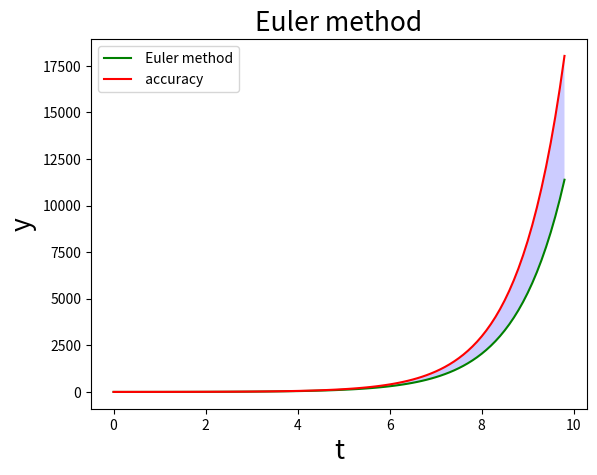

This chart was generated by the following Python code:
'''
Author: weihan-Chen
Github: https://github.com/weihan-Chen
Date: 2020-10-10 11:23:35
LastEditors: weihan-Chen
LastEditTime: 2020-10-15 01:25:46
Description: 
'''

import math
from matplotlib import pyplot as plt

t_0 = 0
y_0 = 1
tau = 0.1
i = 1
solve = []
Euler = []
t = []
while i < 100:
    if i == 1:
        y_n = y_0
        t_n = t_0
    Euler.append(y_n)
    solve.append(math.exp(t_n))
    t.append(t_n)
    func = y_n
    y_n = y_n + tau * func
    t_n = t_n + tau
    i += 1

plt.plot(t, Euler, c='green', label=' Euler method')
plt.plot(t, solve, c='red', label=' accuracy')
plt.fill_between(t, solve, Euler, facecolor='blue', alpha=0.2)
plt.title('Euler method', fontsize=19)
plt.xlabel('t', fontsize=19)
plt.ylabel('y', fontsize=19)
plt.legend()
plt.show()